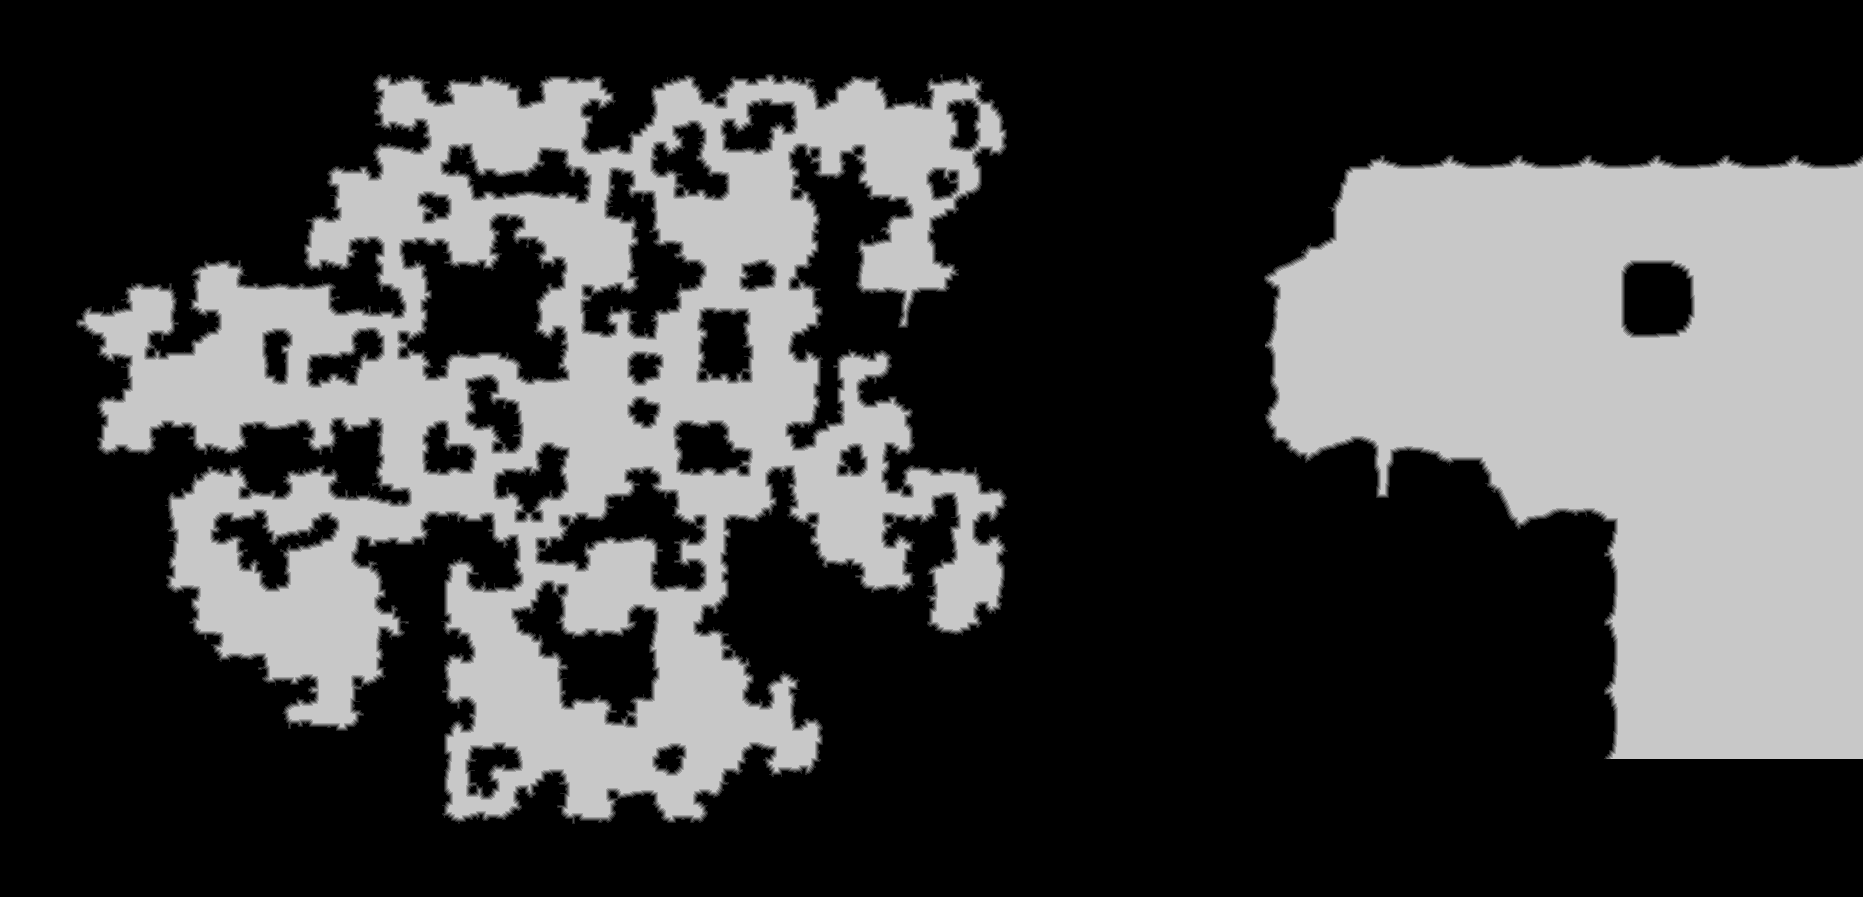

The table this chart was drawn from, first rows:
source	tdt_hull ranged
truth	truth_4476ba42c48.tsv
width	1863
height	897
nibble	0	1080067
nibble	1	25596
nibble	2	23477
nibble	3	22113
nibble	4	21557
nibble	5	498301
